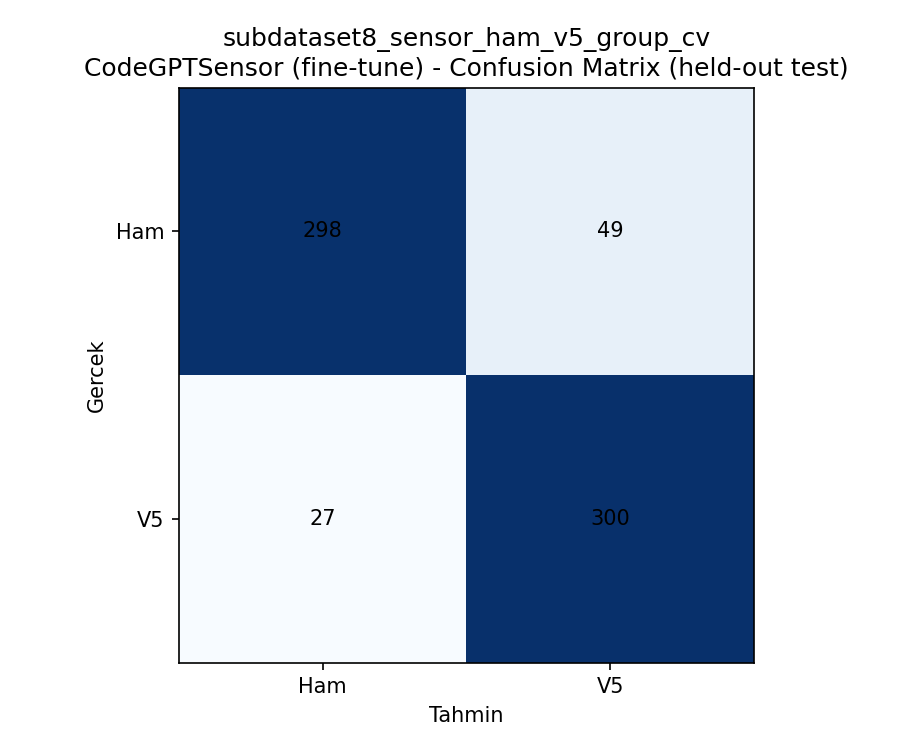

Source data for this figure (header and first rows):
, Ham, V5
Ham, 298, 49
V5, 27, 300
